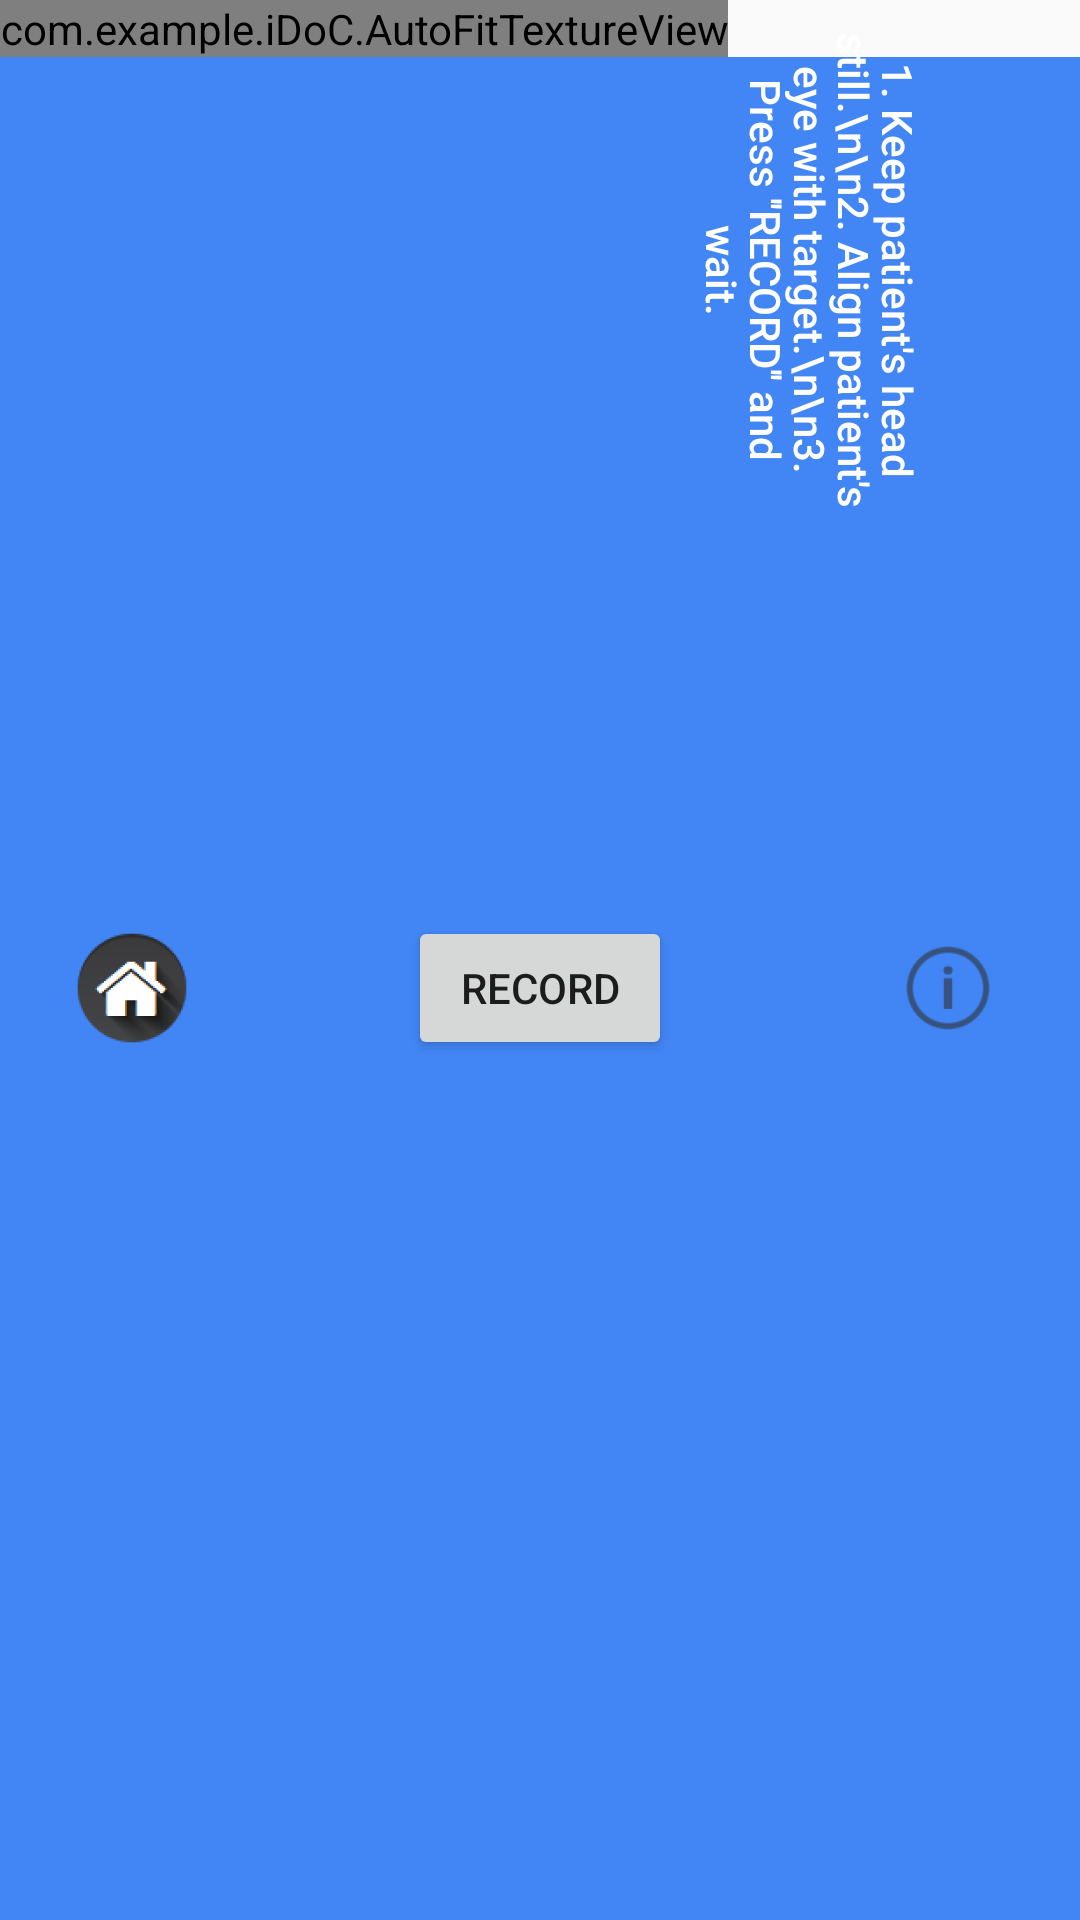

Here is an Android app screen rendered from its layout file. Give the layout XML and the strings, colors and styles it references.
<!-- AndroidManifest.xml: application theme AppTheme -->
<!-- res/layout/fragment_camera2_video.xml -->
<?xml version="1.0" encoding="utf-8"?>
<RelativeLayout xmlns:android="http://schemas.android.com/apk/res/android"
    android:layout_width="match_parent"
    android:layout_height="match_parent">

    <com.example.iDoC.AutoFitTextureView
        android:id="@+id/texture"
        android:layout_width="wrap_content"
        android:layout_height="wrap_content"
        android:layout_alignParentStart="true"
        android:layout_alignParentTop="true" />

    <Button
        android:layout_width="160dp"
        android:layout_height="160dp"
        android:text="1. Keep patient's head still.\n\n2. Align patient's eye with target.\n\n3. Press ''RECORD'' and wait."
        android:lineSpacingExtra="-2dp"
        android:id="@+id/instructpup"
        android:textAllCaps="false"
        android:background="@drawable/textpromptshape"
        android:layout_marginTop="10dp"
        android:layout_alignParentRight="true"
        android:layout_marginRight="10dp"
        android:textColor="#FFFFFF"
        android:shadowColor="#828282"
        android:rotation = "90"
        />

    <ImageView
        android:layout_width="250dp"
        android:layout_height="250dp"
        android:id="@+id/target"
        android:src="@mipmap/eye_target_1"
        android:layout_centerVertical="true"
        android:layout_centerHorizontal="true" />

    <FrameLayout
        android:layout_width="match_parent"
        android:layout_height="wrap_content"
        android:layout_alignParentBottom="true"
        android:layout_alignParentStart="true"
        android:layout_below="@id/texture"
        android:background="#4285f4">

        <Button
            android:id="@+id/video"
            android:layout_width="wrap_content"
            android:layout_height="wrap_content"
            android:layout_gravity="center"
            android:text="@string/record" />

        <ImageButton
            android:id="@+id/info"
            android:contentDescription="@string/description_info_pup"
            style="@android:style/Widget.Material.Light.Button.Borderless"
            android:layout_width="wrap_content"
            android:layout_height="wrap_content"
            android:layout_gravity="center_vertical|right"
            android:padding="20dp"
            android:src="@mipmap/ic_action_info" />

        <ImageButton
            android:id="@+id/home"
            style="@android:style/Widget.Material.Light.Button.Borderless"
            android:layout_width="wrap_content"
            android:layout_height="wrap_content"
            android:layout_gravity="center_vertical|left"
            android:padding="20dp"
            android:src="@mipmap/home_butt" />


    </FrameLayout>

</RelativeLayout>
<!-- resources referenced by this layout -->
<resources>
  <!-- mipmap eye_target_1: png bitmap (mipmap-hdpi, 1096 bytes) -->
  <!-- mipmap home_butt: png bitmap (mipmap-hdpi, 3768 bytes) -->
  <!-- mipmap ic_action_info: png bitmap (mipmap-hdpi, 947 bytes) -->
  <string name="description_info_pup">Info_pup</string>
  <string name="record">Record</string>
  <style name="AppTheme" parent="Theme.AppCompat.Light.DarkActionBar">
          
          <item name="colorPrimary">@color/colorPrimary</item>
          <item name="colorPrimaryDark">@color/colorPrimaryDark</item>
          <item name="colorAccent">@color/colorAccent</item>
      </style>
  <color name="colorPrimary">#3F51B5</color>
  <color name="colorPrimaryDark">#303F9F</color>
  <color name="colorAccent">#FF4081</color>
</resources>
